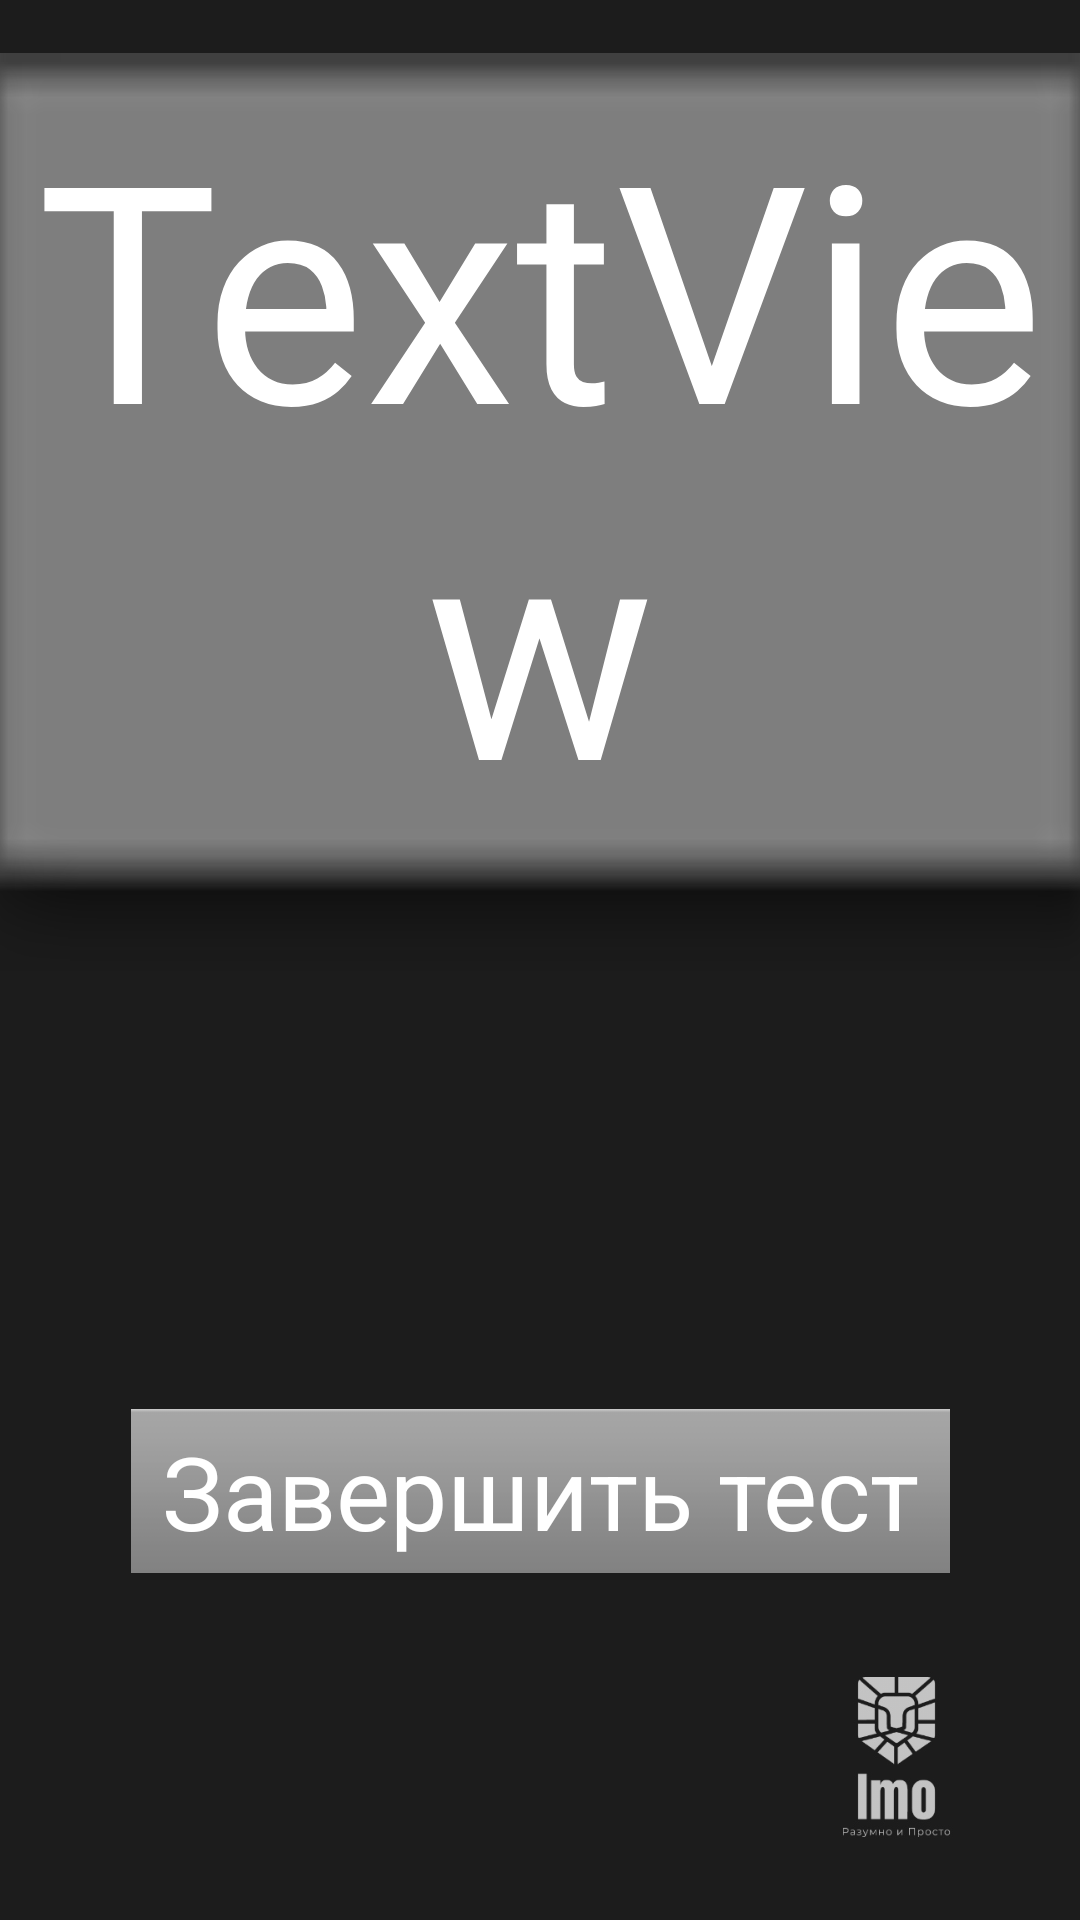

Here is an Android app screen rendered from its layout file. Give the layout XML and the strings, colors and styles it references.
<!-- AndroidManifest.xml: application theme Theme.AppCompat.NoActionBar -->
<!-- res/layout/activity_finall_quest.xml -->
<?xml version="1.0" encoding="utf-8"?>
<androidx.constraintlayout.widget.ConstraintLayout xmlns:android="http://schemas.android.com/apk/res/android"
    xmlns:app="http://schemas.android.com/apk/res-auto"
    xmlns:tools="http://schemas.android.com/tools"
    android:layout_width="match_parent"
    android:layout_height="match_parent"
    android:background="#1c1c1c"
    tools:context=".bin.FinallQuest">

    <ImageView
        android:id="@+id/imageView3"
        android:layout_width="92dp"
        android:layout_height="80dp"
        android:layout_marginEnd="16dp"
        android:layout_marginBottom="16dp"
        android:alpha="0.8"
        app:layout_constraintBottom_toBottomOf="parent"
        app:layout_constraintEnd_toEndOf="parent"
        app:srcCompat="@drawable/logo" />

    <ImageButton
        android:id="@+id/tsExit"
        android:layout_width="273dp"
        android:layout_height="62dp"
        android:layout_marginBottom="112dp"
        app:layout_constraintBottom_toBottomOf="parent"
        app:layout_constraintEnd_toEndOf="parent"
        app:layout_constraintStart_toStartOf="parent"
        app:srcCompat="@android:drawable/bottom_bar" />

    <TextView
        android:id="@+id/exitT"
        android:layout_width="253dp"
        android:layout_height="53dp"
        android:gravity="center"
        android:autoSizeTextType="uniform"
        android:text="@string/test_e"
        android:textAppearance="@style/TextAppearance.AppCompat.Large"
        android:textSize="60px"
        app:layout_constraintBottom_toBottomOf="@+id/tsExit"
        app:layout_constraintEnd_toEndOf="@+id/tsExit"
        app:layout_constraintStart_toStartOf="@+id/tsExit"
        app:layout_constraintTop_toTopOf="@+id/tsExit" />

    <ImageView
        android:id="@+id/imageView4"
        android:layout_width="408dp"
        android:layout_height="489dp"
        app:layout_constraintBottom_toBottomOf="@+id/Result"
        app:layout_constraintEnd_toEndOf="@+id/Result"
        app:layout_constraintStart_toStartOf="@+id/Result"
        app:layout_constraintTop_toTopOf="@+id/Result"
        app:layout_constraintVertical_bias="0.434"
        app:srcCompat="@android:drawable/editbox_dropdown_dark_frame" />

    <TextView
        android:id="@+id/Result"
        android:layout_width="342dp"
        android:layout_height="254dp"
        android:autoSizeTextType="uniform"
        android:gravity="center"
        android:text="TextView"
        android:textColor="@color/cardview_light_background"
        android:textSize="40px"
        app:layout_constraintBottom_toBottomOf="parent"
        app:layout_constraintEnd_toEndOf="parent"
        app:layout_constraintHorizontal_bias="0.492"
        app:layout_constraintStart_toStartOf="parent"
        app:layout_constraintTop_toTopOf="parent"
        app:layout_constraintVertical_bias="0.071" />
</androidx.constraintlayout.widget.ConstraintLayout>
<!-- resources referenced by this layout -->
<resources>
  <!-- drawable logo: png bitmap (drawable, 18857 bytes) -->
  <string name="test_e">Завершить тест</string>
</resources>
